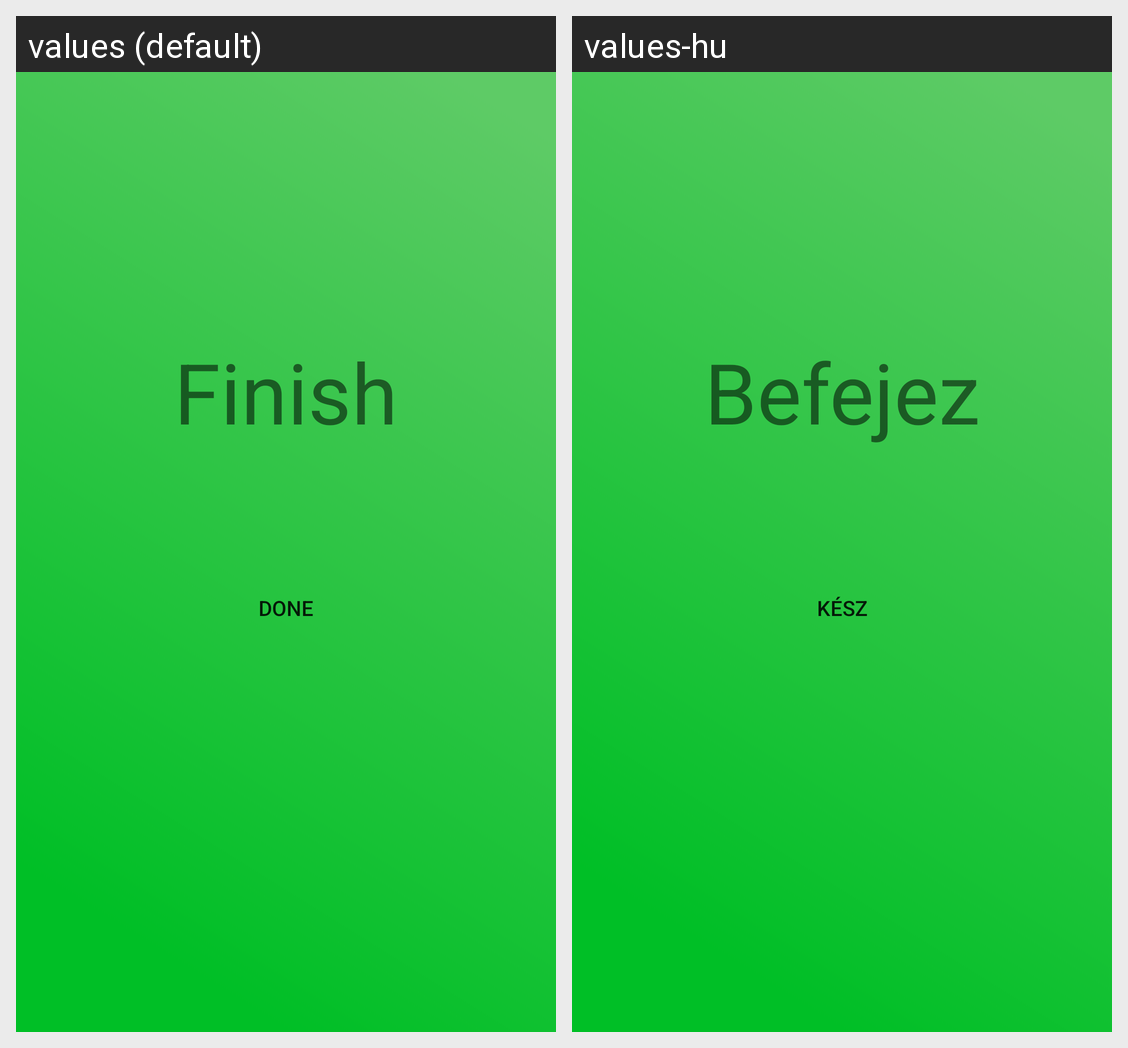

The same Android screen rendered under two of its app's locales, left to right. List the strings drawn on it with the default value and each locale's translation.
Android screen res/layout/fragment_finish.xml rendered under 2 locales, left to right: values (default), values-hu. Device: Nexus 5 (rendered at 1080×1920; each locale shown at half size, 540×960, under a caption strip naming it); theme Theme.Palkinto.NoActionBar.
Strings drawn on this screen, with the default value and each locale's value (text and hints the layout hard-codes, and strings that could not be matched under every locale, appear in the picture but are not listed):

finish
  values: Finish
  values-hu: Befejez

global_done
  values: Done
  values-hu: Kész
